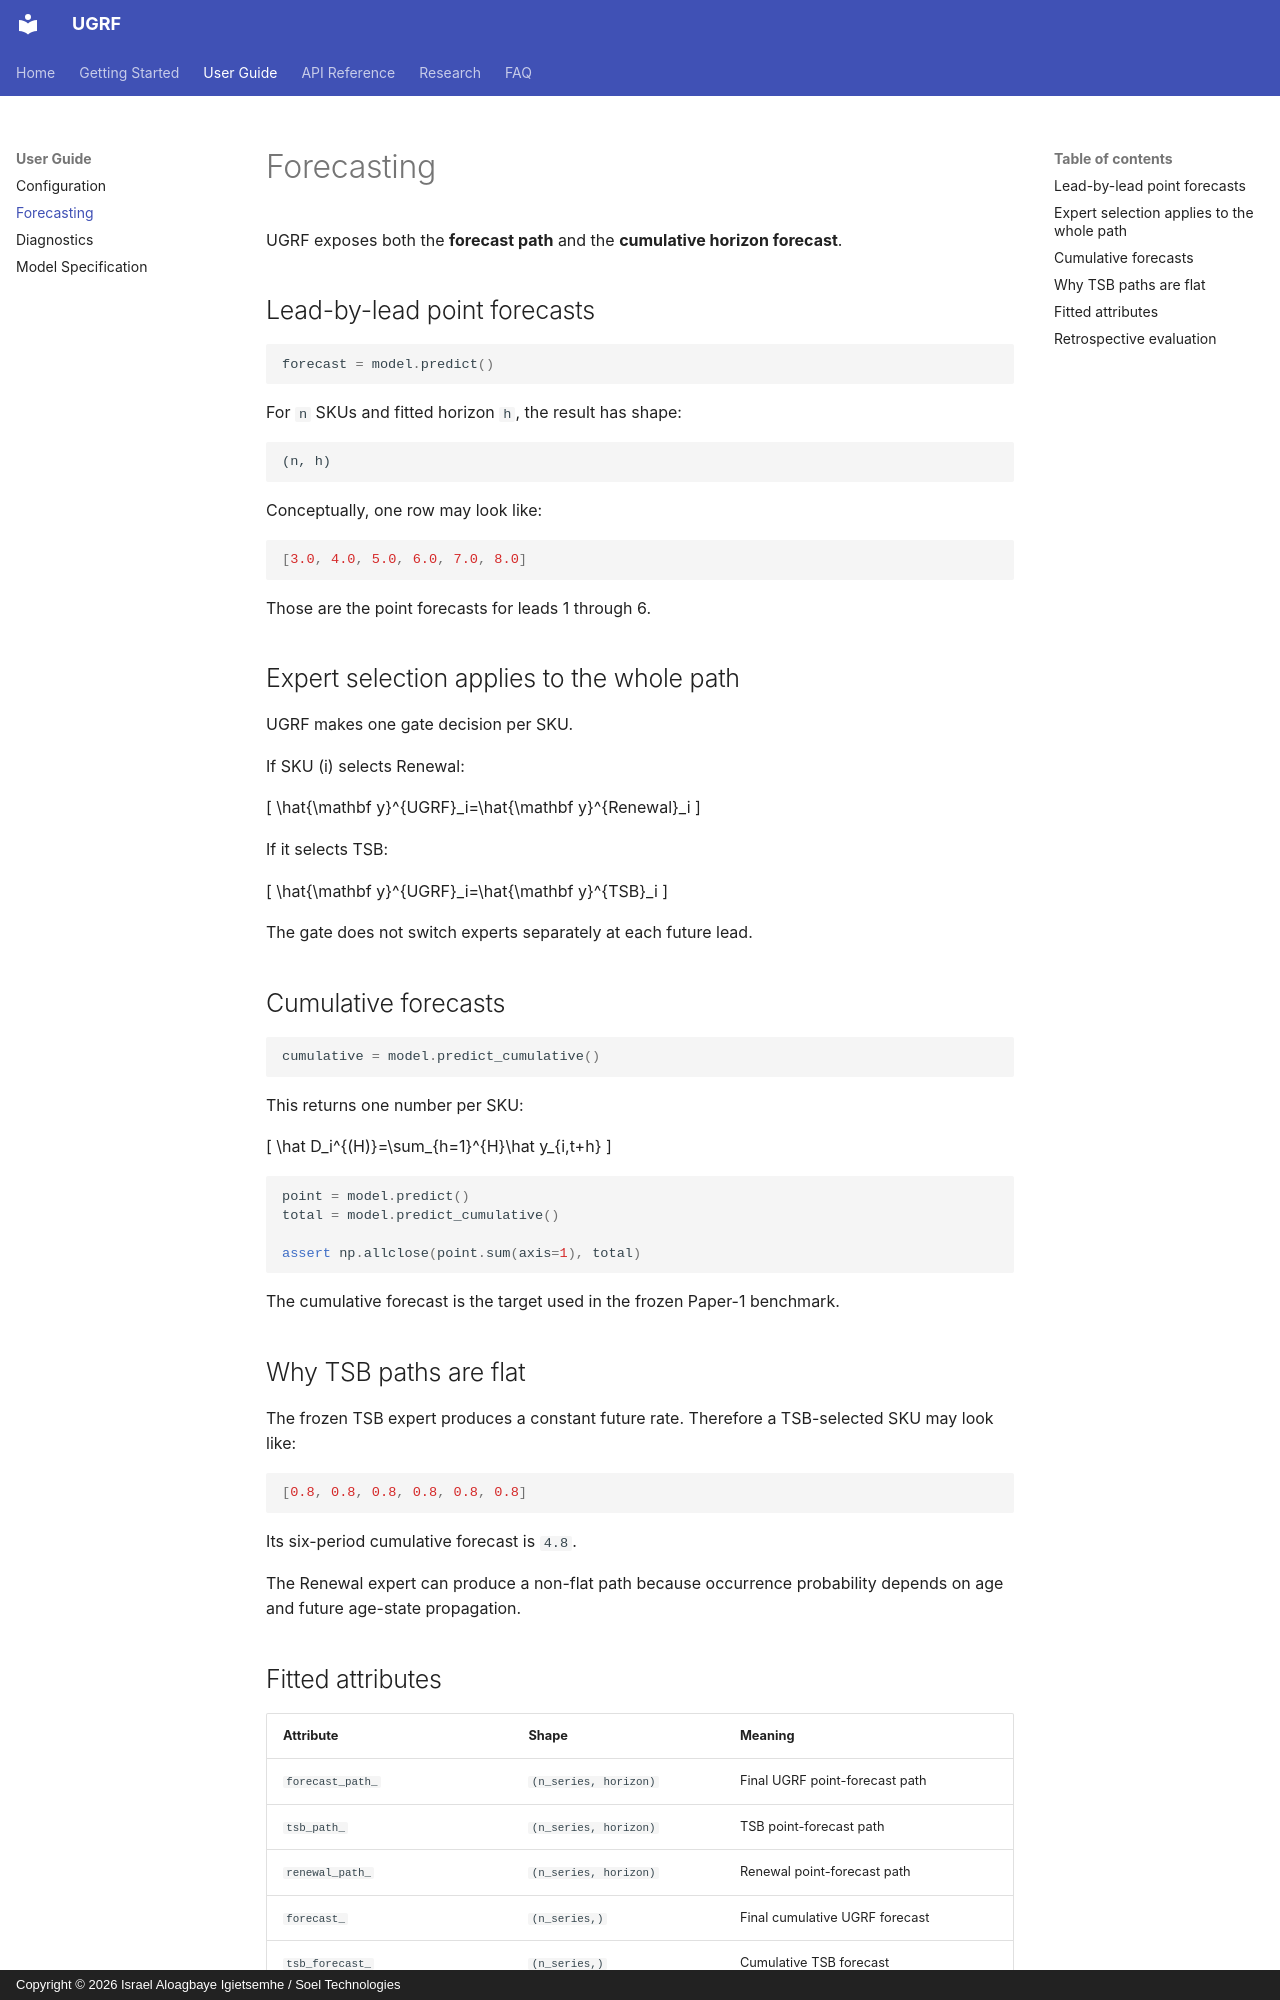

repository: israelsoeltechnologies/ugrf · page: forecasting/index.html · generator: mkdocs · copyright: Copyright © 2026 Israel Aloagbaye Igietsemhe / Soel Technologies

# Forecasting

UGRF exposes both the **forecast path** and the **cumulative horizon forecast**.

## Lead-by-lead point forecasts

```python
forecast = model.predict()
```

For `n` SKUs and fitted horizon `h`, the result has shape:

```text
(n, h)
```

Conceptually, one row may look like:

```python
[3.0, 4.0, 5.0, 6.0, 7.0, 8.0]
```

Those are the point forecasts for leads 1 through 6.

## Expert selection applies to the whole path

UGRF makes one gate decision per SKU.

If SKU \(i\) selects Renewal:

\[
\hat{\mathbf y}^{UGRF}_i=\hat{\mathbf y}^{Renewal}_i
\]

If it selects TSB:

\[
\hat{\mathbf y}^{UGRF}_i=\hat{\mathbf y}^{TSB}_i
\]

The gate does not switch experts separately at each future lead.

## Cumulative forecasts

```python
cumulative = model.predict_cumulative()
```

This returns one number per SKU:

\[
\hat D_i^{(H)}=\sum_{h=1}^{H}\hat y_{i,t+h}
\]

```python
point = model.predict()
total = model.predict_cumulative()

assert np.allclose(point.sum(axis=1), total)
```

The cumulative forecast is the target used in the frozen Paper-1 benchmark.

## Why TSB paths are flat

The frozen TSB expert produces a constant future rate. Therefore a TSB-selected SKU may look like:

```python
[0.8, 0.8, 0.8, 0.8, 0.8, 0.8]
```

Its six-period cumulative forecast is `4.8`.

The Renewal expert can produce a non-flat path because occurrence probability depends on age and future age-state propagation.
